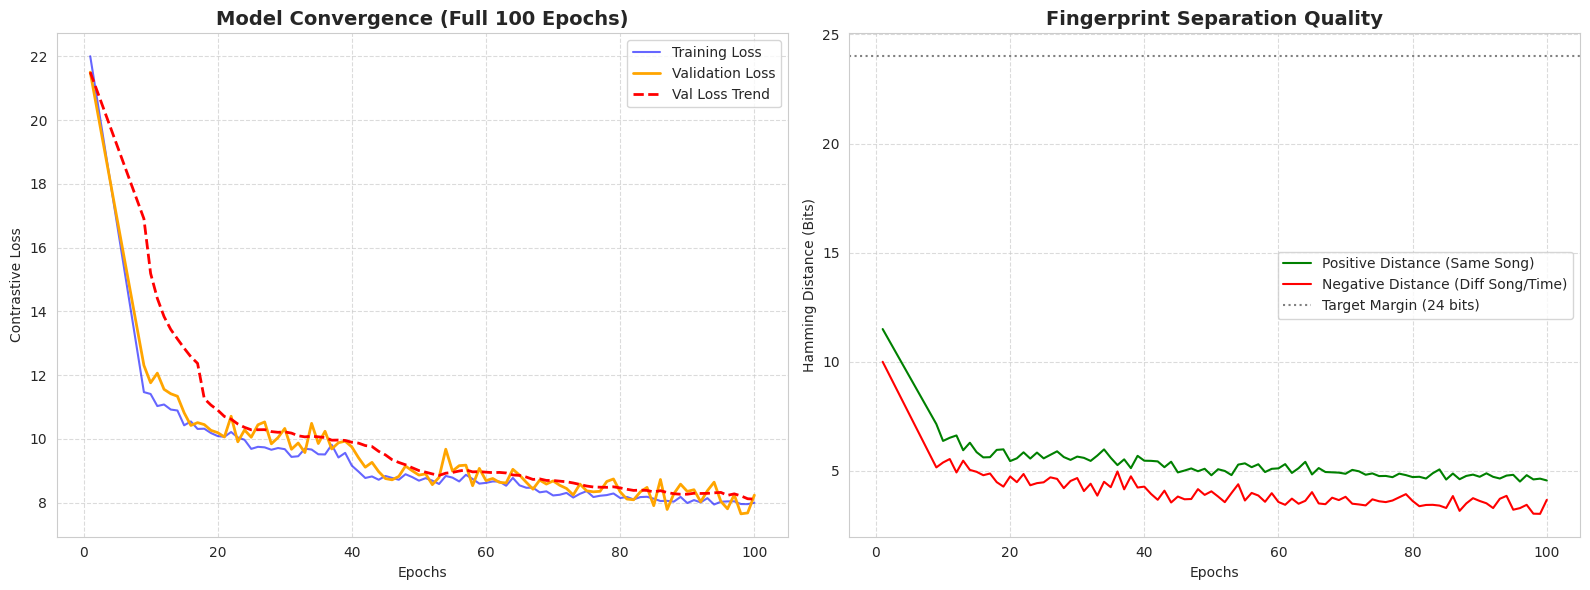

Recreate this plot in Python.
import matplotlib.pyplot as plt
import pandas as pd
import seaborn as sns
import re

# We manually add Epoch 1 based on your memory
# And then paste the Epoch 9-100 logs below it
log_data = """
Epoch 1 Summary:
Train Loss: 22.0000 (pos: 12.0000, neg: 10.0000)
Val Loss:   21.5000 (pos: 11.5000, neg: 10.0000)

Epoch 9 Summary:
Train Loss: 11.4680 (pos: 6.1838, neg: 5.2842)
Val Loss:   12.3082 (pos: 7.1471, neg: 5.1611)

Epoch 10 Summary:
Train Loss: 11.4092 (pos: 6.0386, neg: 5.3707)
Val Loss:   11.7604 (pos: 6.3746, neg: 5.3858)

Epoch 11 Summary:
Train Loss: 11.0312 (pos: 5.6746, neg: 5.3566)
Val Loss:   12.0633 (pos: 6.5185, neg: 5.5448)

Epoch 12 Summary:
Train Loss: 11.0798 (pos: 5.8302, neg: 5.2496)
Val Loss:   11.5558 (pos: 6.6252, neg: 4.9306)

Epoch 13 Summary:
Train Loss: 10.9223 (pos: 5.8224, neg: 5.0999)
Val Loss:   11.4172 (pos: 5.9474, neg: 5.4698)

Epoch 14 Summary:
Train Loss: 10.8912 (pos: 5.7316, neg: 5.1596)
Val Loss:   11.3381 (pos: 6.2919, neg: 5.0462)

Epoch 15 Summary:
Train Loss: 10.4273 (pos: 5.5895, neg: 4.8378)
Val Loss:   10.8201 (pos: 5.8603, neg: 4.9597)

Epoch 16 Summary:
Train Loss: 10.5476 (pos: 5.5499, neg: 4.9978)
Val Loss:   10.4229 (pos: 5.6201, neg: 4.8028)

Epoch 17 Summary:
Train Loss: 10.3141 (pos: 5.3461, neg: 4.9679)
Val Loss:   10.5111 (pos: 5.6297, neg: 4.8814)

Epoch 18 Summary:
Train Loss: 10.3209 (pos: 5.5405, neg: 4.7803)
Val Loss:   10.4498 (pos: 5.9636, neg: 4.4862)

Epoch 19 Summary:
Train Loss: 10.1847 (pos: 5.3655, neg: 4.8192)
Val Loss:   10.2691 (pos: 5.9880, neg: 4.2811)

Epoch 20 Summary:
Train Loss: 10.0899 (pos: 5.4585, neg: 4.6314)
Val Loss:   10.1976 (pos: 5.4505, neg: 4.7471)

Epoch 21 Summary:
Train Loss: 10.0668 (pos: 5.4733, neg: 4.5934)
Val Loss:   10.0618 (pos: 5.5769, neg: 4.4849)

Epoch 22 Summary:
Train Loss: 10.2168 (pos: 5.4948, neg: 4.7220)
Val Loss:   10.7111 (pos: 5.8522, neg: 4.8589)

Epoch 23 Summary:
Train Loss: 10.0470 (pos: 5.5211, neg: 4.5259)
Val Loss:   9.9095 (pos: 5.5663, neg: 4.3432)

Epoch 24 Summary:
Train Loss: 9.9732 (pos: 5.5715, neg: 4.4017)
Val Loss:   10.2805 (pos: 5.8403, neg: 4.4401)

Epoch 25 Summary:
Train Loss: 9.6885 (pos: 5.4133, neg: 4.2752)
Val Loss:   10.0538 (pos: 5.5752, neg: 4.4786)

Epoch 26 Summary:
Train Loss: 9.7527 (pos: 5.3332, neg: 4.4196)
Val Loss:   10.4437 (pos: 5.7373, neg: 4.7064)

Epoch 27 Summary:
Train Loss: 9.7361 (pos: 5.2553, neg: 4.4807)
Val Loss:   10.5329 (pos: 5.8977, neg: 4.6352)

Epoch 28 Summary:
Train Loss: 9.6607 (pos: 5.3883, neg: 4.2724)
Val Loss:   9.8470 (pos: 5.6356, neg: 4.2115)

Epoch 29 Summary:
Train Loss: 9.7149 (pos: 5.2091, neg: 4.5058)
Val Loss:   10.0437 (pos: 5.5052, neg: 4.5385)

Epoch 30 Summary:
Train Loss: 9.6792 (pos: 5.2463, neg: 4.4329)
Val Loss:   10.3293 (pos: 5.6562, neg: 4.6731)

Epoch 31 Summary:
Train Loss: 9.4370 (pos: 5.3461, neg: 4.0909)
Val Loss:   9.6754 (pos: 5.5987, neg: 4.0767)

Epoch 32 Summary:
Train Loss: 9.4573 (pos: 5.2081, neg: 4.2492)
Val Loss:   9.8719 (pos: 5.4588, neg: 4.4131)

Epoch 33 Summary:
Train Loss: 9.6960 (pos: 5.3392, neg: 4.3568)
Val Loss:   9.5723 (pos: 5.7036, neg: 3.8686)

Epoch 34 Summary:
Train Loss: 9.6675 (pos: 5.4179, neg: 4.2495)
Val Loss:   10.4884 (pos: 5.9856, neg: 4.5028)

Epoch 35 Summary:
Train Loss: 9.5191 (pos: 5.3082, neg: 4.2109)
Val Loss:   9.8553 (pos: 5.6016, neg: 4.2537)

Epoch 36 Summary:
Train Loss: 9.5133 (pos: 5.2764, neg: 4.2369)
Val Loss:   10.2407 (pos: 5.2668, neg: 4.9739)

Epoch 37 Summary:
Train Loss: 9.8170 (pos: 5.3279, neg: 4.4892)
Val Loss:   9.6862 (pos: 5.5297, neg: 4.1565)

Epoch 38 Summary:
Train Loss: 9.4186 (pos: 5.2090, neg: 4.2096)
Val Loss:   9.8805 (pos: 5.1273, neg: 4.7532)

Epoch 39 Summary:
Train Loss: 9.5628 (pos: 5.2882, neg: 4.2746)
Val Loss:   9.9305 (pos: 5.6910, neg: 4.2395)

Epoch 40 Summary:
Train Loss: 9.1610 (pos: 5.2266, neg: 3.9344)
Val Loss:   9.7476 (pos: 5.4677, neg: 4.2798)

Epoch 41 Summary:
Train Loss: 8.9746 (pos: 5.1203, neg: 3.8544)
Val Loss:   9.4091 (pos: 5.4614, neg: 3.9476)

Epoch 42 Summary:
Train Loss: 8.7760 (pos: 5.0724, neg: 3.7036)
Val Loss:   9.1139 (pos: 5.4366, neg: 3.6773)

Epoch 43 Summary:
Train Loss: 8.8240 (pos: 5.0711, neg: 3.7529)
Val Loss:   9.2662 (pos: 5.1706, neg: 4.0956)

Epoch 44 Summary:
Train Loss: 8.7200 (pos: 4.9415, neg: 3.7785)
Val Loss:   8.9749 (pos: 5.4211, neg: 3.5538)

Epoch 45 Summary:
Train Loss: 8.8382 (pos: 5.0273, neg: 3.8109)
Val Loss:   8.7575 (pos: 4.9316, neg: 3.8259)

Epoch 46 Summary:
Train Loss: 8.7780 (pos: 5.0533, neg: 3.7247)
Val Loss:   8.7182 (pos: 5.0173, neg: 3.7010)

Epoch 47 Summary:
Train Loss: 8.7212 (pos: 4.9413, neg: 3.7799)
Val Loss:   8.8265 (pos: 5.1138, neg: 3.7127)

Epoch 48 Summary:
Train Loss: 8.8939 (pos: 4.9776, neg: 3.9163)
Val Loss:   9.1501 (pos: 4.9849, neg: 4.1652)

Epoch 49 Summary:
Train Loss: 8.8031 (pos: 4.9552, neg: 3.8479)
Val Loss:   9.0008 (pos: 5.0986, neg: 3.9023)

Epoch 50 Summary:
Train Loss: 8.6915 (pos: 4.8468, neg: 3.8448)
Val Loss:   8.8662 (pos: 4.8014, neg: 4.0648)

Epoch 51 Summary:
Train Loss: 8.7705 (pos: 4.9416, neg: 3.8289)
Val Loss:   8.9041 (pos: 5.0774, neg: 3.8267)

Epoch 52 Summary:
Train Loss: 8.6923 (pos: 4.9373, neg: 3.7550)
Val Loss:   8.5673 (pos: 4.9982, neg: 3.5691)

Epoch 53 Summary:
Train Loss: 8.5879 (pos: 4.8249, neg: 3.7630)
Val Loss:   8.7955 (pos: 4.8083, neg: 3.9871)

Epoch 54 Summary:
Train Loss: 8.8389 (pos: 4.9700, neg: 3.8690)
Val Loss:   9.6778 (pos: 5.2890, neg: 4.3888)

Epoch 55 Summary:
Train Loss: 8.7875 (pos: 4.9609, neg: 3.8266)
Val Loss:   8.9919 (pos: 5.3466, neg: 3.6453)

Epoch 56 Summary:
Train Loss: 8.6672 (pos: 4.9565, neg: 3.7106)
Val Loss:   9.1618 (pos: 5.1709, neg: 3.9910)

Epoch 57 Summary:
Train Loss: 8.8758 (pos: 5.0672, neg: 3.8086)
Val Loss:   9.1778 (pos: 5.3057, neg: 3.8721)

Epoch 58 Summary:
Train Loss: 8.7447 (pos: 4.9746, neg: 3.7701)
Val Loss:   8.5345 (pos: 4.9482, neg: 3.5863)

Epoch 59 Summary:
Train Loss: 8.5990 (pos: 4.8902, neg: 3.7087)
Val Loss:   9.0765 (pos: 5.0960, neg: 3.9805)

Epoch 60 Summary:
Train Loss: 8.6231 (pos: 4.9053, neg: 3.7178)
Val Loss:   8.6925 (pos: 5.1171, neg: 3.5754)

Epoch 61 Summary:
Train Loss: 8.6672 (pos: 4.9382, neg: 3.7290)
Val Loss:   8.7592 (pos: 5.3115, neg: 3.4478)

Epoch 62 Summary:
Train Loss: 8.6639 (pos: 4.9358, neg: 3.7282)
Val Loss:   8.6382 (pos: 4.9080, neg: 3.7302)

Epoch 63 Summary:
Train Loss: 8.5334 (pos: 4.9511, neg: 3.5822)
Val Loss:   8.6203 (pos: 5.1251, neg: 3.4952)

Epoch 64 Summary:
Train Loss: 8.7785 (pos: 5.0945, neg: 3.6840)
Val Loss:   9.0475 (pos: 5.4169, neg: 3.6306)

Epoch 65 Summary:
Train Loss: 8.5446 (pos: 4.8989, neg: 3.6457)
Val Loss:   8.8646 (pos: 4.8369, neg: 4.0277)

Epoch 66 Summary:
Train Loss: 8.4699 (pos: 4.8427, neg: 3.6272)
Val Loss:   8.6408 (pos: 5.1310, neg: 3.5099)

Epoch 67 Summary:
Train Loss: 8.4708 (pos: 4.7863, neg: 3.6845)
Val Loss:   8.4256 (pos: 4.9497, neg: 3.4758)

Epoch 68 Summary:
Train Loss: 8.3257 (pos: 4.7988, neg: 3.5269)
Val Loss:   8.7089 (pos: 4.9358, neg: 3.7730)

Epoch 69 Summary:
Train Loss: 8.3568 (pos: 4.8307, neg: 3.5261)
Val Loss:   8.5846 (pos: 4.9209, neg: 3.6636)

Epoch 70 Summary:
Train Loss: 8.2279 (pos: 4.7895, neg: 3.4384)
Val Loss:   8.6834 (pos: 4.8693, neg: 3.8142)

Epoch 71 Summary:
Train Loss: 8.2500 (pos: 4.8226, neg: 3.4274)
Val Loss:   8.5454 (pos: 5.0472, neg: 3.4982)

Epoch 72 Summary:
Train Loss: 8.3083 (pos: 4.8452, neg: 3.4631)
Val Loss:   8.4463 (pos: 4.9819, neg: 3.4644)

Epoch 73 Summary:
Train Loss: 8.1627 (pos: 4.8036, neg: 3.3592)
Val Loss:   8.2447 (pos: 4.8248, neg: 3.4198)

Epoch 74 Summary:
Train Loss: 8.2797 (pos: 4.7210, neg: 3.5587)
Val Loss:   8.5848 (pos: 4.8860, neg: 3.6988)

Epoch 75 Summary:
Train Loss: 8.3639 (pos: 4.7820, neg: 3.5818)
Val Loss:   8.3731 (pos: 4.7634, neg: 3.6097)

Epoch 76 Summary:
Train Loss: 8.1783 (pos: 4.7390, neg: 3.4392)
Val Loss:   8.3418 (pos: 4.7702, neg: 3.5716)

Epoch 77 Summary:
Train Loss: 8.2186 (pos: 4.7602, neg: 3.4584)
Val Loss:   8.3579 (pos: 4.7139, neg: 3.6441)

Epoch 78 Summary:
Train Loss: 8.2394 (pos: 4.7827, neg: 3.4567)
Val Loss:   8.6660 (pos: 4.8751, neg: 3.7910)

Epoch 79 Summary:
Train Loss: 8.2904 (pos: 4.8386, neg: 3.4518)
Val Loss:   8.7445 (pos: 4.8078, neg: 3.9367)

Epoch 80 Summary:
Train Loss: 8.1475 (pos: 4.6768, neg: 3.4708)
Val Loss:   8.3401 (pos: 4.7177, neg: 3.6224)

Epoch 81 Summary:
Train Loss: 8.1817 (pos: 4.7030, neg: 3.4787)
Val Loss:   8.1153 (pos: 4.7319, neg: 3.3835)

Epoch 82 Summary:
Train Loss: 8.1027 (pos: 4.6677, neg: 3.4350)
Val Loss:   8.0921 (pos: 4.6514, neg: 3.4407)

Epoch 83 Summary:
Train Loss: 8.1769 (pos: 4.7085, neg: 3.4684)
Val Loss:   8.3399 (pos: 4.8932, neg: 3.4467)

Epoch 84 Summary:
Train Loss: 8.1864 (pos: 4.7918, neg: 3.3946)
Val Loss:   8.4806 (pos: 5.0687, neg: 3.4119)

Epoch 85 Summary:
Train Loss: 8.1266 (pos: 4.7227, neg: 3.4039)
Val Loss:   7.9073 (pos: 4.6050, neg: 3.3023)

Epoch 86 Summary:
Train Loss: 8.0534 (pos: 4.6525, neg: 3.4009)
Val Loss:   8.7284 (pos: 4.8797, neg: 3.8487)

Epoch 87 Summary:
Train Loss: 8.0589 (pos: 4.6943, neg: 3.3646)
Val Loss:   7.7891 (pos: 4.6196, neg: 3.1695)

Epoch 88 Summary:
Train Loss: 8.0344 (pos: 4.7228, neg: 3.3116)
Val Loss:   8.2821 (pos: 4.7708, neg: 3.5112)

Epoch 89 Summary:
Train Loss: 8.1826 (pos: 4.6439, neg: 3.5386)
Val Loss:   8.5820 (pos: 4.8307, neg: 3.7513)

Epoch 90 Summary:
Train Loss: 7.9899 (pos: 4.5844, neg: 3.4055)
Val Loss:   8.3549 (pos: 4.7319, neg: 3.6231)

Epoch 91 Summary:
Train Loss: 8.0825 (pos: 4.6031, neg: 3.4795)
Val Loss:   8.4077 (pos: 4.8902, neg: 3.5176)

Epoch 92 Summary:
Train Loss: 8.0108 (pos: 4.6923, neg: 3.3185)
Val Loss:   8.0277 (pos: 4.7289, neg: 3.2989)

Epoch 93 Summary:
Train Loss: 8.1434 (pos: 4.6621, neg: 3.4812)
Val Loss:   8.3758 (pos: 4.6519, neg: 3.7239)

Epoch 94 Summary:
Train Loss: 7.9438 (pos: 4.5964, neg: 3.3474)
Val Loss:   8.6439 (pos: 4.7866, neg: 3.8572)

Epoch 95 Summary:
Train Loss: 8.0317 (pos: 4.6381, neg: 3.3936)
Val Loss:   8.0436 (pos: 4.8210, neg: 3.2226)

Epoch 96 Summary:
Train Loss: 8.0417 (pos: 4.6684, neg: 3.3733)
Val Loss:   7.8093 (pos: 4.5131, neg: 3.2962)

Epoch 97 Summary:
Train Loss: 8.0444 (pos: 4.6833, neg: 3.3611)
Val Loss:   8.2522 (pos: 4.8055, neg: 3.4468)

Epoch 98 Summary:
Train Loss: 7.9586 (pos: 4.6305, neg: 3.3281)
Val Loss:   7.6515 (pos: 4.6108, neg: 3.0406)

Epoch 99 Summary:
Train Loss: 7.9557 (pos: 4.6501, neg: 3.3056)
Val Loss:   7.6797 (pos: 4.6461, neg: 3.0336)

Epoch 100 Summary:
Train Loss: 7.9990 (pos: 4.6087, neg: 3.3902)
Val Loss:   8.2377 (pos: 4.5632, neg: 3.6745)
"""

# Parsing logic
data = []
pattern = r"Epoch (\d+) Summary.*?Train Loss:\s+([\d\.]+)\s+\(pos:\s+([\d\.]+),\s+neg:\s+([\d\.]+)\).*?Val Loss:\s+([\d\.]+)\s+\(pos:\s+([\d\.]+),\s+neg:\s+([\d\.]+)\)"

chunks = log_data.split("Epoch ")
for chunk in chunks:
    if "Summary" in chunk:
        full_chunk = "Epoch " + chunk
        match = re.search(pattern, full_chunk, re.DOTALL)
        if match:
            data.append({
                'Epoch': int(match.group(1)),
                'Train_Loss': float(match.group(2)),
                'Train_Pos': float(match.group(3)),
                'Train_Neg': float(match.group(4)),
                'Val_Loss': float(match.group(5)),
                'Val_Pos': float(match.group(6)),
                'Val_Neg': float(match.group(7))
            })

df = pd.DataFrame(data)

# Plotting
sns.set_style("whitegrid")
fig, (ax1, ax2) = plt.subplots(1, 2, figsize=(16, 6))

# Plot 1: Total Loss
ax1.plot(df['Epoch'], df['Train_Loss'], label='Training Loss', color='blue', alpha=0.6, linewidth=1.5)
ax1.plot(df['Epoch'], df['Val_Loss'], label='Validation Loss', color='orange', linewidth=2)
# Smoothing for clearer trend
z = pd.Series(df['Val_Loss']).rolling(window=10, min_periods=1).mean()
ax1.plot(df['Epoch'], z, label='Val Loss Trend', color='red', linestyle='--', linewidth=2)

ax1.set_title('Model Convergence (Full 100 Epochs)', fontsize=14, fontweight='bold')
ax1.set_xlabel('Epochs')
ax1.set_ylabel('Contrastive Loss')
ax1.legend()
ax1.grid(True, linestyle='--', alpha=0.7)

# Plot 2: Embeddings Separation
ax2.plot(df['Epoch'], df['Val_Pos'], label='Positive Distance (Same Song)', color='green')
ax2.plot(df['Epoch'], df['Val_Neg'], label='Negative Distance (Diff Song/Time)', color='red')
ax2.axhline(y=24, color='gray', linestyle=':', label='Target Margin (24 bits)')

ax2.set_title('Fingerprint Separation Quality', fontsize=14, fontweight='bold')
ax2.set_xlabel('Epochs')
ax2.set_ylabel('Hamming Distance (Bits)')
ax2.legend()
ax2.grid(True, linestyle='--', alpha=0.7)

plt.tight_layout()
plt.savefig('final_presentation_curves.png', dpi=300)
plt.show()